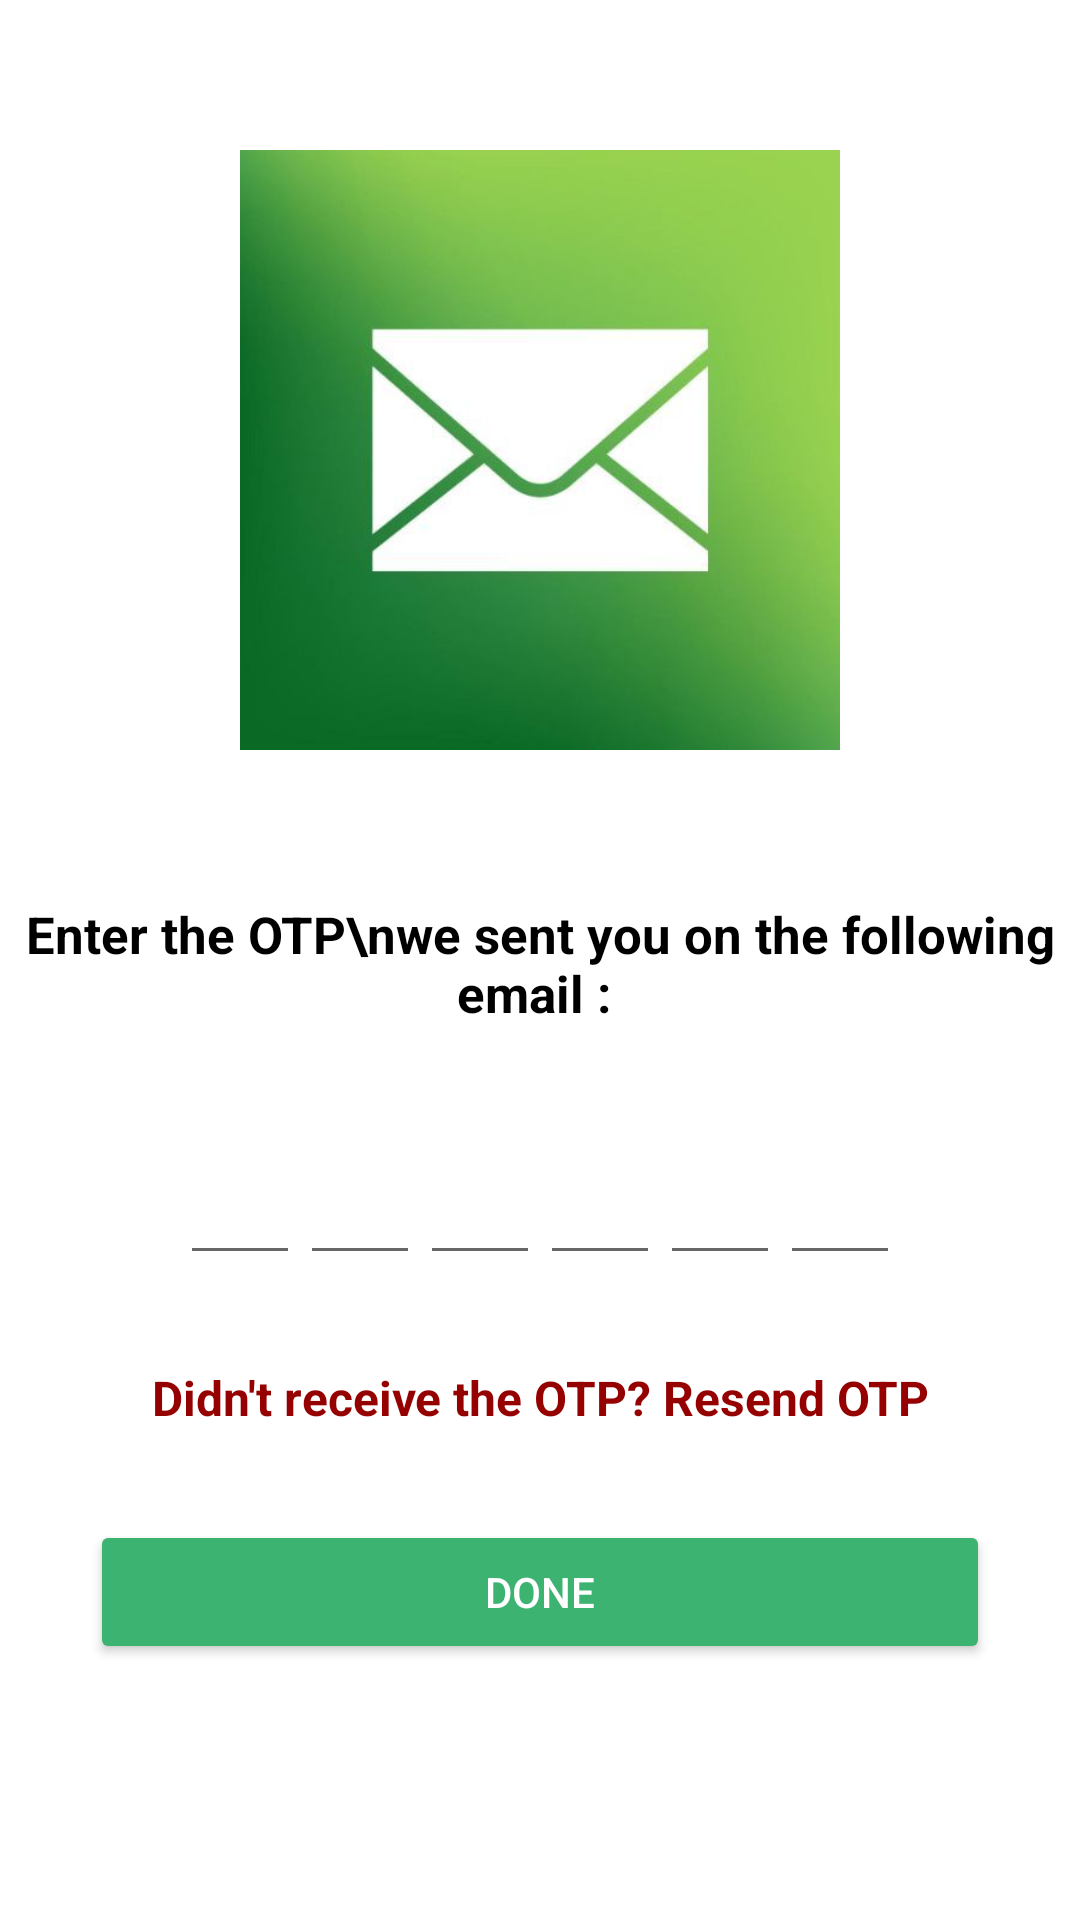

Layout XML and referenced resources for this Android screen:
<!-- AndroidManifest.xml: application theme Theme.Authenticationfirebase -->
<!-- res/layout/activity_otp.xml -->
<?xml version="1.0" encoding="utf-8"?>
<layout>
    <LinearLayout
        xmlns:android="http://schemas.android.com/apk/res/android"
        xmlns:tools="http://schemas.android.com/tools"
        xmlns:app="http://schemas.android.com/apk/res-auto"
        android:layout_width="match_parent"
        android:layout_height="match_parent"
        tools:context=".OtpActivity"
        android:orientation="vertical"
        >

        <ImageView
            android:layout_width="200dp"
            android:layout_height="200dp"
            android:layout_marginTop="50dp"
            android:layout_gravity="center"
            android:src="@drawable/mailicon"
            />

        <TextView
            android:layout_width="match_parent"
            android:layout_height="wrap_content"
            android:text="Enter the OTP\nwe sent you on the following email : "
            android:textSize="17sp"
            android:textStyle="bold"
            android:gravity="center"
            android:textColor="@color/black"
            android:layout_marginTop="50dp"
            />

        <TextView
            android:layout_width="match_parent"
            android:layout_height="wrap_content"
            android:textSize="13sp"
            android:gravity="center"
            android:id="@+id/showEmail"
            android:layout_marginTop="20dp"
            android:textColor="#FFDD00"
            android:textStyle="bold"
            />

        <LinearLayout
            android:layout_width="match_parent"
            android:layout_height="wrap_content"
            android:orientation="horizontal"
            android:gravity="center"
            >

            <EditText
                android:layout_width="40dp"
                android:layout_height="45dp"
                android:gravity="center"
                android:imeOptions="actionNext"
                android:importantForAutofill="no"
                android:inputType="number"
                android:textColor="@color/black"
                android:textStyle="bold"
                android:maxLength="1"
                android:id="@+id/otp1"
                />

            <EditText
                android:layout_width="40dp"
                android:layout_height="45dp"
                android:gravity="center"
                android:imeOptions="actionNext"
                android:importantForAutofill="no"
                android:inputType="number"
                android:textColor="@color/black"
                android:textStyle="bold"
                android:maxLength="1"
                android:id="@+id/otp2"
                />

            <EditText
                android:layout_width="40dp"
                android:layout_height="45dp"
                android:gravity="center"
                android:imeOptions="actionNext"
                android:importantForAutofill="no"
                android:inputType="number"
                android:textColor="@color/black"
                android:textStyle="bold"
                android:maxLength="1"
                android:id="@+id/otp3"
                />

            <EditText
                android:layout_width="40dp"
                android:layout_height="45dp"
                android:gravity="center"
                android:imeOptions="actionNext"
                android:importantForAutofill="no"
                android:inputType="number"
                android:textColor="@color/black"
                android:textStyle="bold"
                android:maxLength="1"
                android:id="@+id/otp4"
                />

            <EditText
                android:layout_width="40dp"
                android:layout_height="45dp"
                android:gravity="center"
                android:imeOptions="actionNext"
                android:importantForAutofill="no"
                android:inputType="number"
                android:textColor="@color/black"
                android:textStyle="bold"
                android:maxLength="1"
                android:id="@+id/otp5"
                />

            <EditText
                android:layout_width="40dp"
                android:layout_height="45dp"
                android:gravity="center"
                android:imeOptions="actionNext"
                android:importantForAutofill="no"
                android:inputType="number"
                android:textColor="@color/black"
                android:textStyle="bold"
                android:maxLength="1"
                android:id="@+id/otp6"
                />


        </LinearLayout>


        <TextView
            android:id="@+id/tvResend"
            android:layout_width="match_parent"
            android:layout_height="wrap_content"
            android:text="Didn't receive the OTP? Resend OTP"
            android:textColor="#950000"
            android:textStyle="bold"
            android:textSize="16sp"
            android:gravity="center"
            android:layout_marginTop="30dp"
            />

        <Button
            android:layout_width="match_parent"
            android:layout_height="wrap_content"
            android:text="DONE"
            android:layout_marginStart="30dp"
            android:layout_marginEnd="30dp"
            android:layout_marginTop="30dp"
            android:backgroundTint="@color/light_green"
            android:textColor="@color/white"
            android:id="@+id/button"
            />
    </LinearLayout>
</layout>
<!-- resources referenced by this layout -->
<resources>
  <color name="black">#FF000000</color>
  <color name="light_green">#3CB371</color>
  <color name="white">#FFFFFFFF</color>
  <!-- drawable mailicon: jpg bitmap (drawable, 13099 bytes) -->
  <style name="Theme.Authenticationfirebase" parent="Theme.MaterialComponents.DayNight.NoActionBar">
          
          <item name="colorPrimary">@color/purple_500</item>
          <item name="colorPrimaryVariant">@color/purple_700</item>
          <item name="colorOnPrimary">@color/white</item>
  
          
          <item name="colorSecondary">@color/teal_200</item>
          <item name="colorSecondaryVariant">@color/teal_700</item>
          <item name="colorOnSecondary">@color/black</item>
  
          
          <item name="android:statusBarColor" tools:targetApi="l">?attr/colorPrimaryVariant</item>
  
          
          <item name="textInputStyle">@style/Widget.MaterialComponents.TextInputLayout.OutlinedBox</item>
      </style>
  <color name="purple_500">#FF6200EE</color>
  <color name="purple_700">#FF3700B3</color>
  <color name="teal_200">#FF03DAC5</color>
  <color name="teal_700">#FF018786</color>
</resources>
